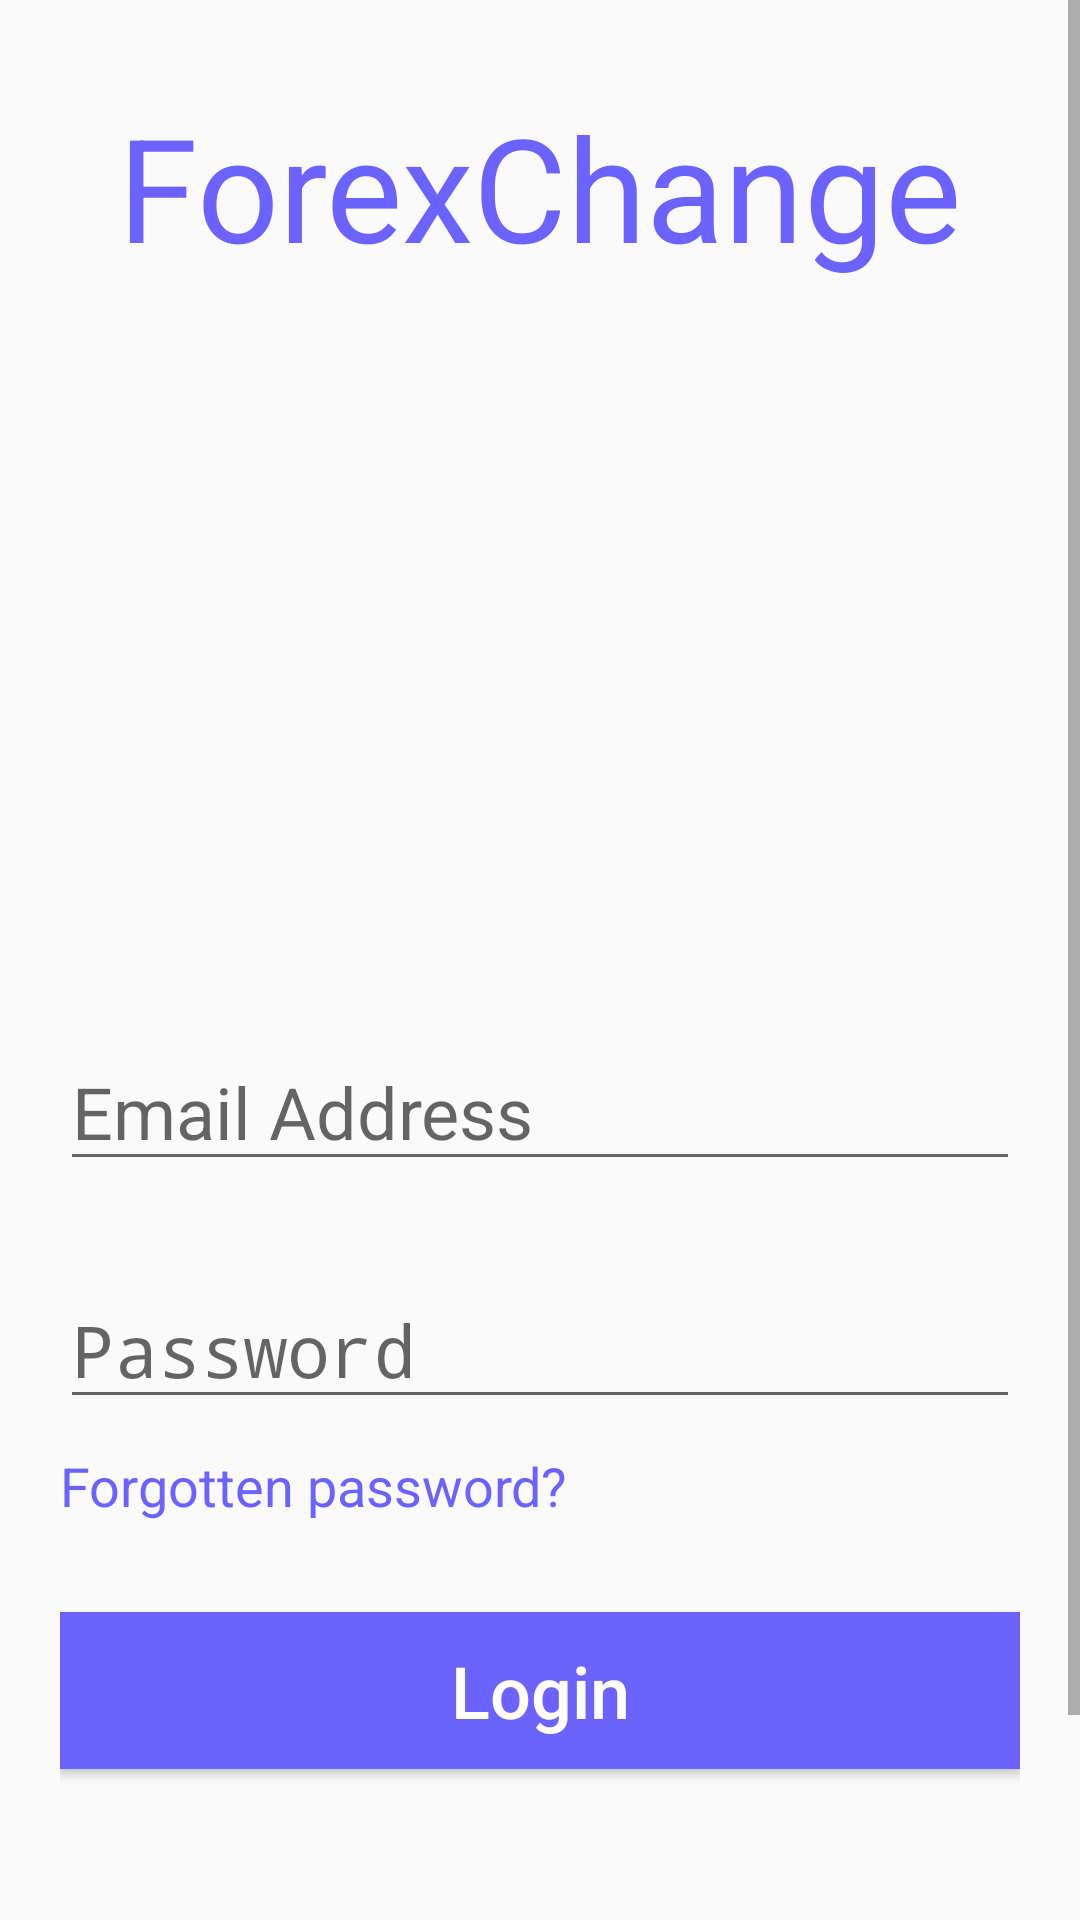

This screen was rendered from an Android layout file. Write that file and the resources it references.
<!-- AndroidManifest.xml: activity theme NoActionBarTheme -->
<!-- res/layout/activity_main.xml -->
<?xml version="1.0" encoding="utf-8"?>
<ScrollView xmlns:android="http://schemas.android.com/apk/res/android"
    xmlns:app="http://schemas.android.com/apk/res-auto"
    xmlns:tools="http://schemas.android.com/tools"
    tools:context=".ui.MainActivity"
    android:layout_width="match_parent"
    android:layout_height="match_parent"
    android:layout_alignParentStart="true"
    android:layout_alignParentTop="true">

    <RelativeLayout
        android:layout_width="wrap_content"
        android:layout_height="wrap_content"
        >

        <TextView
            android:id="@+id/appName"
            android:layout_width="wrap_content"
            android:layout_height="wrap_content"
            android:layout_centerHorizontal="true"
            android:layout_marginTop="30dp"
            android:text="ForexChange"
            android:textColor="@color/primary"
            android:textSize="48sp" />

        <ImageView
            android:id="@+id/forexImage"
            android:layout_width="wrap_content"
            android:layout_height="160dp"
            android:layout_below="@+id/appName"
            android:layout_centerHorizontal="true"
            android:layout_marginTop="30dp"
            app:srcCompat="@drawable/exchange"
            android:contentDescription="TODO" />


        <LinearLayout
            android:layout_width="match_parent"
            android:layout_height="match_parent"
            android:layout_alignParentStart="true"
            android:layout_alignParentBottom="true"
            android:layout_below="@+id/forexImage"
            android:layout_marginTop="30dp"
            android:paddingStart="20dp"
            android:paddingEnd="20dp"
            android:orientation="vertical">

            <EditText
                android:id="@+id/email"
                android:layout_width="match_parent"
                android:layout_height="wrap_content"
                android:layout_marginTop="30dp"
                android:hint="Email Address"
                android:inputType="textEmailAddress"
                android:text=""
                android:textSize="24sp" />

            <EditText
                android:id="@+id/password"
                android:layout_width="match_parent"
                android:layout_height="wrap_content"
                android:layout_marginTop="30dp"
                android:hint="Password"
                android:inputType="textPassword"
                android:text=""
                android:textSize="24sp" />

            <TextView
                android:id="@+id/forgottenPassword"
                android:layout_width="wrap_content"
                android:layout_height="wrap_content"
                android:text="@string/forgotten_password"
                android:textSize="18sp"
                android:textColor="@color/primary"
                android:layout_marginTop="10dp" />

            <Button
                android:id="@+id/loginButton"
                android:layout_width="match_parent"
                android:layout_height="wrap_content"
                android:layout_marginTop="30dp"
                android:background="@color/primary"
                android:paddingTop="10dp"
                android:paddingBottom="10dp"
                android:text="Login"
                android:textAllCaps="false"
                android:textColor="@color/white"
                android:textSize="24sp" />

            <TextView
                android:id="@+id/createAnAccountText"
                android:layout_width="wrap_content"
                android:layout_height="wrap_content"
                android:text="CREATE AN ACCOUNT"
                android:layout_marginTop="50dp"
                android:layout_marginBottom="50dp"
                android:textStyle="bold"
                android:textSize="20sp"
                android:textColor="@color/primary"/>

            <ProgressBar
                android:id="@+id/firebaseProgressBar"
                android:layout_centerInParent="true"
                android:layout_width="wrap_content"
                android:layout_height="wrap_content"
                android:visibility="gone" />

            <TextView
                android:id="@+id/loadingTextView"
                android:layout_width="wrap_content"
                android:layout_height="wrap_content"
                android:layout_centerInParent="true"
                android:layout_below="@+id/firebaseProgressBar"
                android:textColor="@color/primary"
                android:layout_margin="20dp"
                android:visibility="gone" />

        </LinearLayout>

    </RelativeLayout>

</ScrollView>
<!-- resources referenced by this layout -->
<resources>
  <color name="primary">#6C63FF</color>
  <color name="white">#FFFFFFFF</color>
  <!-- drawable exchange: png bitmap (drawable, 20825 bytes) -->
  <string name="forgotten_password">Forgotten password?</string>
  <style name="NoActionBarTheme" parent="Theme.AppCompat.Light.NoActionBar" />
</resources>
